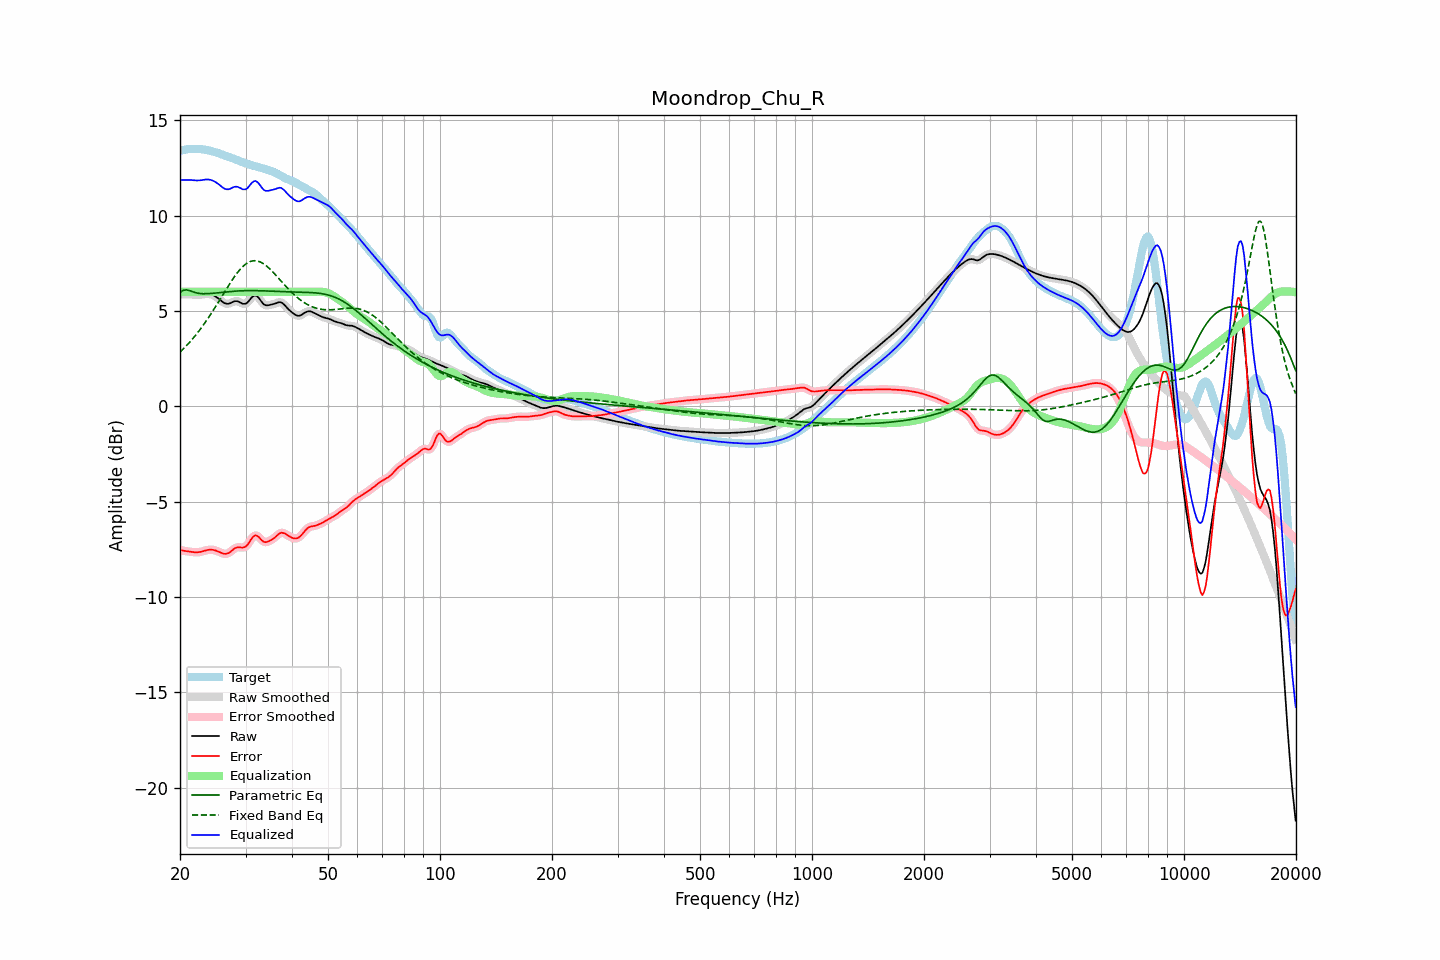

The table this chart was drawn from, first rows:
frequency, raw, error, smoothed, error_smoothed, equalization, parametric_eq, fixed_band_eq, equalized_raw, equalized_smoothed, target
20.00, 5.86, -7.53, 5.86, -7.53, 6.00, 5.96, 2.84, 11.86, 11.86, 13.40
20.20, 5.86, -7.55, 5.86, -7.55, 6.00, 6.02, 2.92, 11.86, 11.86, 13.42
20.40, 5.86, -7.57, 5.87, -7.57, 6.00, 6.08, 3.00, 11.86, 11.87, 13.44
20.61, 5.87, -7.59, 5.87, -7.59, 6.00, 6.09, 3.09, 11.87, 11.87, 13.45
20.81, 5.87, -7.60, 5.87, -7.60, 6.00, 6.10, 3.17, 11.87, 11.87, 13.47
21.02, 5.87, -7.61, 5.87, -7.61, 6.00, 6.08, 3.26, 11.87, 11.87, 13.48
21.23, 5.86, -7.62, 5.86, -7.62, 6.00, 6.06, 3.35, 11.86, 11.86, 13.49
21.44, 5.86, -7.63, 5.86, -7.63, 6.00, 6.03, 3.45, 11.86, 11.86, 13.49
21.66, 5.85, -7.64, 5.85, -7.64, 6.00, 6.00, 3.55, 11.85, 11.85, 13.50
21.87, 5.84, -7.65, 5.84, -7.65, 6.00, 5.97, 3.65, 11.84, 11.84, 13.50
22.09, 5.84, -7.66, 5.84, -7.66, 6.00, 5.95, 3.75, 11.84, 11.84, 13.50
22.31, 5.84, -7.65, 5.84, -7.65, 6.00, 5.93, 3.86, 11.84, 11.84, 13.49
22.54, 5.84, -7.65, 5.84, -7.64, 6.00, 5.91, 3.97, 11.84, 11.84, 13.49
22.76, 5.85, -7.63, 5.85, -7.63, 6.00, 5.91, 4.08, 11.85, 11.85, 13.48
22.99, 5.86, -7.61, 5.86, -7.61, 6.00, 5.90, 4.20, 11.86, 11.86, 13.47
23.22, 5.88, -7.58, 5.88, -7.58, 6.00, 5.90, 4.31, 11.88, 11.88, 13.46
23.45, 5.89, -7.56, 5.89, -7.56, 6.00, 5.90, 4.43, 11.89, 11.89, 13.44
23.69, 5.89, -7.54, 5.89, -7.54, 6.00, 5.90, 4.56, 11.89, 11.89, 13.43
23.92, 5.88, -7.52, 5.88, -7.52, 6.00, 5.90, 4.68, 11.88, 11.88, 13.41
24.16, 5.87, -7.52, 5.87, -7.52, 6.00, 5.91, 4.81, 11.87, 11.87, 13.39
24.40, 5.84, -7.52, 5.84, -7.52, 6.00, 5.92, 4.94, 11.84, 11.84, 13.37
24.65, 5.81, -7.54, 5.81, -7.54, 6.00, 5.93, 5.07, 11.81, 11.81, 13.34
24.89, 5.76, -7.56, 5.76, -7.56, 6.00, 5.93, 5.20, 11.76, 11.76, 13.32
25.14, 5.70, -7.59, 5.70, -7.59, 6.00, 5.94, 5.34, 11.70, 11.70, 13.29
25.39, 5.64, -7.62, 5.64, -7.62, 6.00, 5.95, 5.48, 11.64, 11.64, 13.26
25.65, 5.57, -7.66, 5.57, -7.66, 6.00, 5.96, 5.61, 11.57, 11.57, 13.23
25.91, 5.51, -7.70, 5.50, -7.70, 6.00, 5.97, 5.75, 11.51, 11.50, 13.20
26.16, 5.44, -7.73, 5.44, -7.73, 6.00, 5.98, 5.89, 11.44, 11.44, 13.17
26.43, 5.40, -7.74, 5.40, -7.74, 6.00, 5.99, 6.03, 11.40, 11.40, 13.14
26.69, 5.38, -7.73, 5.37, -7.73, 6.00, 6.00, 6.16, 11.38, 11.37, 13.11
26.96, 5.37, -7.71, 5.37, -7.70, 6.00, 6.01, 6.30, 11.37, 11.37, 13.08
27.23, 5.39, -7.65, 5.40, -7.65, 6.00, 6.01, 6.43, 11.39, 11.40, 13.05
27.50, 5.44, -7.58, 5.43, -7.58, 6.00, 6.02, 6.56, 11.44, 11.43, 13.02
27.77, 5.47, -7.52, 5.47, -7.52, 6.00, 6.03, 6.69, 11.47, 11.47, 12.99
28.05, 5.51, -7.45, 5.50, -7.46, 6.00, 6.03, 6.81, 11.51, 11.50, 12.96
28.33, 5.51, -7.41, 5.51, -7.42, 6.00, 6.04, 6.92, 11.51, 11.51, 12.93
28.62, 5.50, -7.39, 5.50, -7.39, 6.00, 6.04, 7.04, 11.50, 11.50, 12.89
28.90, 5.46, -7.39, 5.46, -7.40, 6.00, 6.05, 7.14, 11.46, 11.46, 12.86
29.19, 5.42, -7.40, 5.42, -7.40, 6.00, 6.05, 7.23, 11.42, 11.42, 12.82
29.48, 5.37, -7.41, 5.38, -7.41, 6.00, 6.06, 7.32, 11.37, 11.38, 12.79
29.78, 5.37, -7.39, 5.36, -7.39, 6.00, 6.06, 7.40, 11.37, 11.36, 12.76
30.08, 5.38, -7.35, 5.39, -7.34, 6.00, 6.06, 7.46, 11.38, 11.39, 12.73
30.38, 5.44, -7.26, 5.45, -7.25, 6.00, 6.06, 7.52, 11.44, 11.45, 12.70
30.68, 5.54, -7.14, 5.54, -7.14, 6.00, 6.06, 7.56, 11.54, 11.54, 12.68
30.99, 5.64, -7.01, 5.64, -7.01, 6.00, 6.06, 7.60, 11.64, 11.64, 12.65
31.30, 5.74, -6.89, 5.74, -6.89, 6.00, 6.06, 7.62, 11.74, 11.74, 12.62
31.61, 5.80, -6.81, 5.79, -6.81, 6.00, 6.06, 7.63, 11.80, 11.79, 12.60
31.93, 5.81, -6.77, 5.80, -6.78, 6.00, 6.06, 7.63, 11.81, 11.80, 12.58
32.24, 5.76, -6.80, 5.76, -6.80, 6.00, 6.06, 7.62, 11.76, 11.76, 12.56
32.57, 5.68, -6.85, 5.67, -6.86, 6.00, 6.06, 7.59, 11.68, 11.67, 12.53
32.89, 5.56, -6.95, 5.56, -6.95, 6.00, 6.05, 7.56, 11.56, 11.56, 12.51
33.22, 5.45, -7.03, 5.45, -7.03, 6.00, 6.05, 7.52, 11.45, 11.45, 12.48
33.55, 5.35, -7.10, 5.36, -7.10, 6.00, 6.05, 7.47, 11.35, 11.36, 12.46
33.89, 5.30, -7.13, 5.31, -7.12, 6.00, 6.05, 7.41, 11.30, 11.31, 12.43
34.23, 5.29, -7.12, 5.29, -7.12, 6.00, 6.04, 7.34, 11.29, 11.29, 12.41
34.57, 5.29, -7.09, 5.29, -7.09, 6.00, 6.04, 7.27, 11.29, 11.29, 12.38
34.92, 5.31, -7.04, 5.31, -7.05, 6.00, 6.04, 7.19, 11.31, 11.31, 12.36
35.27, 5.33, -7.00, 5.33, -7.00, 6.00, 6.03, 7.10, 11.33, 11.33, 12.33
35.62, 5.35, -6.94, 5.35, -6.94, 6.00, 6.03, 7.02, 11.35, 11.35, 12.30
35.97, 5.38, -6.88, 5.38, -6.88, 6.00, 6.03, 6.93, 11.38, 11.38, 12.26
... 635 more rows
